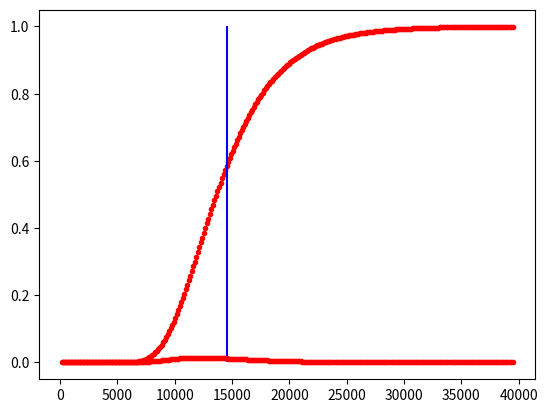

Write the Python code that produced this figure.
#新バージョン
# [redacted]
from math import log
import matplotlib.pyplot as plt
import numpy as np
N = 28 #おまけの種類
L = 300 #試行回数
UnitCost = 120 #単価
Tax = 1.1 #消費税
Data = np.full((N+1,N+1,L+1),-1.0)
def f(n,m,l):
    if Data[n,m,l] >= 0:
        return Data[n,m,l]
    if n - m > l:
        return 0
    if n== m:
        return 1
    Data[n,m,l] = f(n,m+1,l-1)*(n-m)/n+f(n,m,l-1)*m/n
    return Data[n,m,l]
def H(n):
    #コピペ：調和級数を計算するPythonプログラム　https://python5.com/q/jsmpamdk
    gamma = 0.57721566490153286060651209008240243104215933593992
    return gamma + log(n) + 0.5/n - 1./(12*n**2) + 1./(120*n**4)
print("期待値\t"+chr(165)+"{:,.2f}".format(N*H(N)*UnitCost*Tax))
for l in range(1,L):
    plt.plot(l*UnitCost*Tax,f(N,0,l),marker=".",color="red")
plt.vlines(N*H(N)*UnitCost*Tax, 0, 1, "blue") 
plt.show()
for l in range(2,L):
    plt.plot(l*UnitCost*Tax,f(N,0,l)-f(N,0,l-1),marker=".",color="red")
plt.show()
